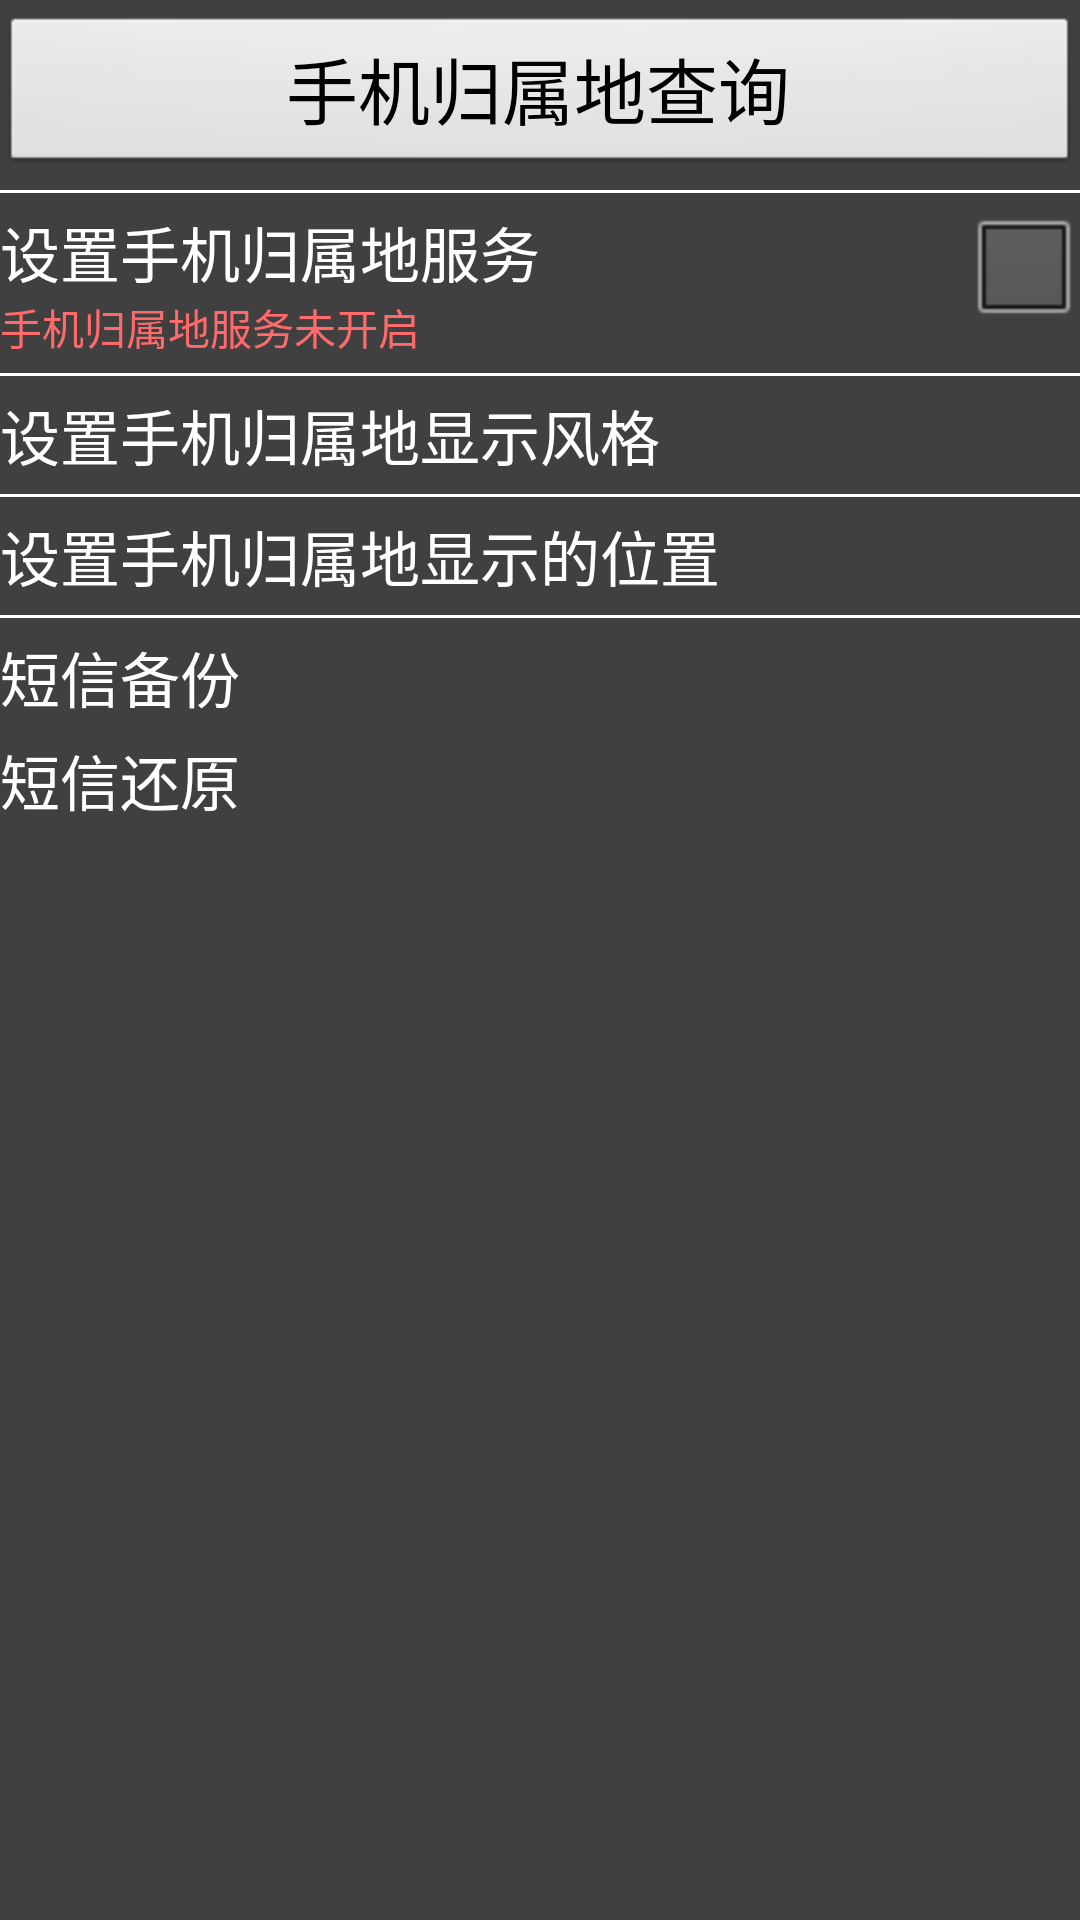

This screen was rendered from an Android layout file. Write that file and the resources it references.
<!-- AndroidManifest.xml: application theme AppTheme -->
<!-- res/layout/atools.xml -->
<?xml version="1.0" encoding="utf-8"?>
<LinearLayout xmlns:android="http://schemas.android.com/apk/res/android"
    android:layout_width="match_parent"
    android:layout_height="match_parent"
    android:background="@color/mainscreen_backgroundcolor"
    android:orientation="vertical" >

    <Button
        android:id="@+id/atools_btn_phoneQuery"
        android:layout_width="fill_parent"
        android:layout_height="wrap_content"
        android:layout_marginTop="5dip"
        android:text="@string/atools_tv_text"
        android:textSize="24sp" />

    <View style="@style/lostProtect_prvision_line" />

    <RelativeLayout
        android:layout_width="fill_parent"
        android:layout_height="wrap_content" >

        <CheckBox
            android:id="@+id/atools_cb_phoneService"
            android:layout_width="wrap_content"
            android:layout_height="wrap_content"
            android:layout_alignParentRight="true"
            android:layout_alignParentTop="true" />

        <LinearLayout
            android:layout_width="240dip"
            android:layout_height="wrap_content"
            android:layout_alignParentLeft="true"
            android:layout_alignParentTop="true"
            android:orientation="vertical" >

            <TextView
                android:layout_width="wrap_content"
                android:layout_height="wrap_content"
                android:layout_marginTop="5dip"
                android:text="@string/atools_tv_text_service"
                android:textColor="@android:color/white"
                android:textSize="20sp" />

            <TextView
                android:id="@+id/atools_tv_phoneService"
                android:layout_width="wrap_content"
                android:layout_height="wrap_content"
                android:text="@string/atools_tv_text_service_off"
                android:textColor="@color/red" />
        </LinearLayout>
    </RelativeLayout>

    <View style="@style/lostProtect_prvision_line" />

    <TextView
        android:id="@+id/atools_tv_locationStyle"
        android:layout_width="wrap_content"
        android:layout_height="wrap_content"
        android:layout_marginTop="5dip"
        android:text="@string/atools_tv_locationStyle"
        android:textColor="@android:color/white"
        android:textSize="20sp" />

    <View style="@style/lostProtect_prvision_line" />

    <TextView
        android:id="@+id/atools_tv_changeLocation"
        android:layout_width="wrap_content"
        android:layout_height="wrap_content"
        android:layout_marginTop="5dip"
        android:text="@string/atools_tv_changeLocation"
        android:textColor="@android:color/white"
        android:textSize="20sp" />

    <View style="@style/lostProtect_prvision_line" />

    <TextView
        android:id="@+id/atools_tv_sms_backup"
        android:layout_width="wrap_content"
        android:layout_height="wrap_content"
        android:layout_marginTop="5dip"
        android:text="@string/atools_tv_sms_backup"
        android:textColor="@android:color/white"
        android:textSize="20sp" />

    <TextView
        android:id="@+id/atools_tv_sms_restore"
        android:layout_width="wrap_content"
        android:layout_height="wrap_content"
        android:layout_marginTop="5dip"
        android:text="@string/atools_tv_sms_restore"
        android:textColor="@android:color/white"
        android:textSize="20sp" />

</LinearLayout>
<!-- resources referenced by this layout -->
<resources>
  <color name="mainscreen_backgroundcolor">#ff404040</color>
  <color name="red">#FF6A6A</color>
  <string name="atools_tv_changeLocation">设置手机归属地显示的位置</string>
  <string name="atools_tv_locationStyle">设置手机归属地显示风格</string>
  <string name="atools_tv_sms_backup">短信备份</string>
  <string name="atools_tv_sms_restore">短信还原</string>
  <string name="atools_tv_text">手机归属地查询</string>
  <string name="atools_tv_text_service">设置手机归属地服务</string>
  <string name="atools_tv_text_service_off">手机归属地服务未开启</string>
  <style name="lostProtect_prvision_line">
          <item name="android:layout_width">fill_parent</item>
          <item name="android:layout_height">1dip</item>
          <item name="android:layout_marginTop">5dip</item>
          <item name="android:background">@color/white</item>
      </style>
  <style name="AppTheme" parent="AppBaseTheme" />
  <color name="white">#FFFFFF</color>
  <style name="AppBaseTheme" parent="android:Theme.Light" />
</resources>
